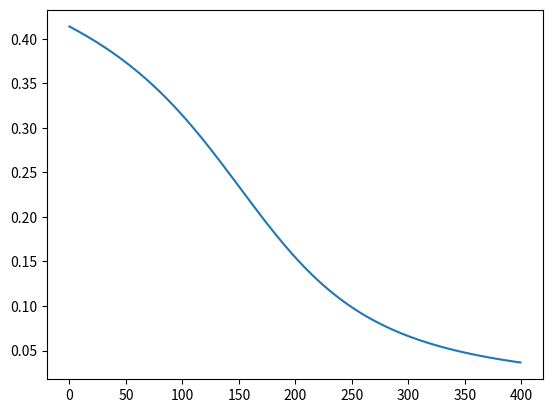

Here is the Python script that generated this plot:
# -*- coding: utf-8 -*-
"""
Created on Wed Dec  6 18:09:09 2017

[redacted]
"""

import numpy as np
import matplotlib.pyplot as plt

def train_nn(x,y,hidden_num,output_num,epochs=100,alpha=0.01):
    input_num=x.shape[0]
    m=x.shape[1]
    weights1=np.random.uniform(low=0.0,high=1.0,size=(hidden_num,input_num+1))
    weights2=np.random.uniform(low=0.0,high=1.0,size=(output_num,hidden_num+1))
    cost=[]
  
    for i in range(epochs):
        #forward prop
        X=np.append([1],x)
        X=X.reshape((len(x)+1,1))

        Z1=np.dot(weights1,X)
        a1=1 / (1 + np.exp(-Z1))
        A1=np.append([1],a1)
        A1=A1.reshape((len(A1),1))

        Z2=np.dot(weights2,A1)

        A2=1 / (1 + np.exp(-Z2))

        j=(y-A2)**2/2*m

        J_total=j.sum()

        #back prop
        #for l=2, the output layer
        dj=A2-y
        da2=np.multiply(A2,(1-A2))
        dz2=np.multiply(dj,da2)
        dw2=np.dot(dz2,A1.reshape((1,hidden_num+1)))

        #for l=1, the hidden layer
        da1=np.multiply(a1,(1-a1))
        theta_w=weights2[:,1:]
        dz1=np.dot(dz2.T,theta_w)
        djdz=np.multiply(dz1.T,da1)
        dw1=np.dot(djdz,X.T)
                
        #update weights
        weights1=weights1-alpha*dw1
        weights2=weights2-alpha*dw2
        
        #keep track of changing cost and thetas
        cost.append(J_total)
  
        print('loss at epoch '+str(i)+' is '+str(J_total))
        
    res={'weight1':weights1,'weight2':weights2,'cost':cost}
    return res      
    
def predict_nn(x,res):
     weights1=res['weight1']
     weights2=res['weight2']
     X=np.append([1],x)
     X=X.reshape((len(x)+1,1))
     Z1=np.dot(weights1,X)
     a1=1 / (1 + np.exp(-Z1))
     A1=np.append([1],a1)
     A1=A1.reshape((len(A1),1))

     Z2=np.dot(weights2,A1)

     A2=1 / (1 + np.exp(-Z2))
     return A2
        


x=np.array([[0.05],[0.1]])
y=np.array([[0.01],[0.99]])

res=train_nn(x,y,2,2,400,0.04)

plt.plot(res['cost'])

test_val=np.array([[0.04],[0.12]])

test_res=predict_nn(test_val,res)















